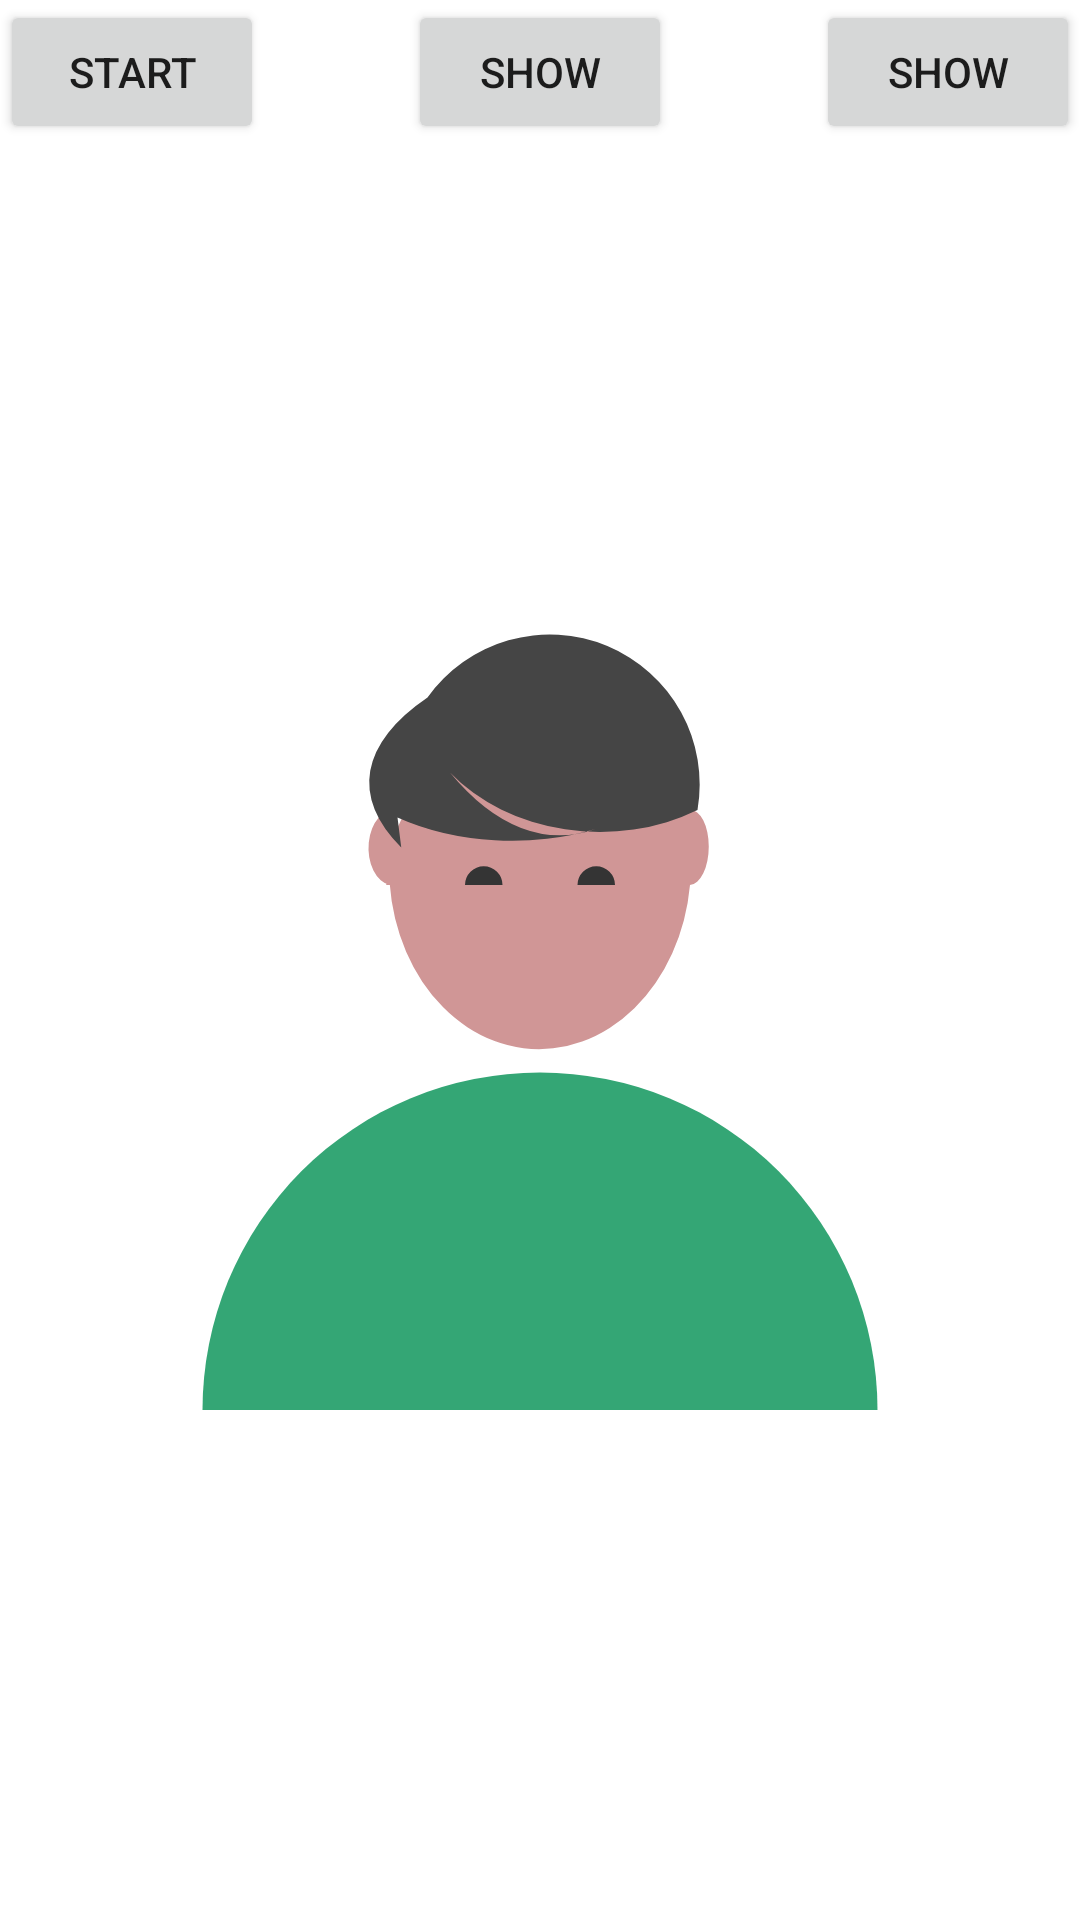

Write the Android layout XML for this screen, with the resource values it uses.
<!-- AndroidManifest.xml: application theme oText.Theme.Mono -->
<!-- res/layout/activity_main2.xml -->
<?xml version="1.0" encoding="utf-8"?>
<androidx.coordinatorlayout.widget.CoordinatorLayout
    xmlns:android="http://schemas.android.com/apk/res/android"
    xmlns:tools="http://schemas.android.com/tools"
    xmlns:app="http://schemas.android.com/apk/res-auto"
    android:layout_width="match_parent"
    android:layout_height="match_parent"
    tools:viewBindingIgnore="true"
    tools:context=".MainActivity2">
   <Button
       android:onClick="perform"
       android:text="Start"
       android:layout_width="wrap_content"
       android:layout_height="wrap_content"/>
    <Button
        android:onClick="showD"
        android:text="Show"
        android:layout_gravity="center_horizontal"
        android:layout_width="wrap_content"
        android:layout_height="wrap_content"/>
    <Button
        android:layout_gravity="end"
        android:onClick="show"
        android:text="Show"
        android:layout_width="wrap_content"
        android:layout_height="wrap_content"/>
    <ImageView
        android:layout_gravity="center"
        android:background="@drawable/animated_user"
        android:layout_width="300dp"
        android:id="@+id/dot_up"

        android:layout_height="300dp"/>

  </androidx.coordinatorlayout.widget.CoordinatorLayout>
<!-- resources referenced by this layout -->
<resources>
  <!-- drawable animated_user (drawable) -->
  <?xml version="1.0" encoding="utf-8"?>
  <animated-vector xmlns:android="http://schemas.android.com/apk/res/android"
      android:drawable="@drawable/user">
  <target
      android:animation="@animator/blink_eye"
      android:name="eyes"/>
  </animated-vector>
  <style name="oText.Theme.Mono" parent="AppTheme">
          <item name="colorPrimary">@color/colorPrimary</item>
          <item name="colorPrimaryDark">@color/colorPrimary</item>
  
          <item name="android:statusBarColor">@color/colorPrimary</item>
          <item name="backgroundColor">@color/backgroundColor</item>
          <item name="colorOnPrimary">@color/logo</item>
      </style>
  <!-- drawable user (drawable) -->
  <vector android:height="24dp"
      android:viewportHeight="24" android:viewportWidth="24"
  
      android:width="24dp" xmlns:android="http://schemas.android.com/apk/res/android">
  
      <path android:fillColor="#d09696" android:pathData="M8,10A0.01,0.015 1 1 1 8.2,8M7.9,10A4,4 1 0 1 16,10M16,8A0.1,0.2 1 0 1 16,10A3.3,4 1 0 1 8,9"/>
  
      <path android:fillColor="#34a675" android:pathData="M3,24A4,4 1 1 1 21,24"/>
  
      <path android:pathData="M8.3,9A14,5 1 0 1 9,5A4,4 1 0 1 16.2,8A5,4 1 0 1 9.6,7A7,18 1 0 0 13.5,8.5A5,3 1 0 1 8.2,8.2"
          android:fillColor="#454545"/>
     <group
         android:pivotX="50"
  
         android:name="eyes"
         >
     <path android:pathData="M10,10A0.2,0.2 1 0 1 11,10M13,10A0.2,0.2 1 0 1 14,10"
  
         android:fillColor="#343434"/>
     </group>
  </vector>
  <style name="AppTheme" parent="Theme.MaterialComponents.DayNight.NoActionBar">
          
          <item name="android:windowActivityTransitions">true</item>
          <item name="colorOnPrimary">@color/textColor</item>
          <item name="backgroundColor">@color/backgroundColor</item>
      </style>
  <color name="colorPrimary">#ae5aa4</color>
  <color name="backgroundColor">#fcfcfc</color>
  <color name="logo">#eaeaea</color>
  <color name="textColor">#454545</color>
</resources>
